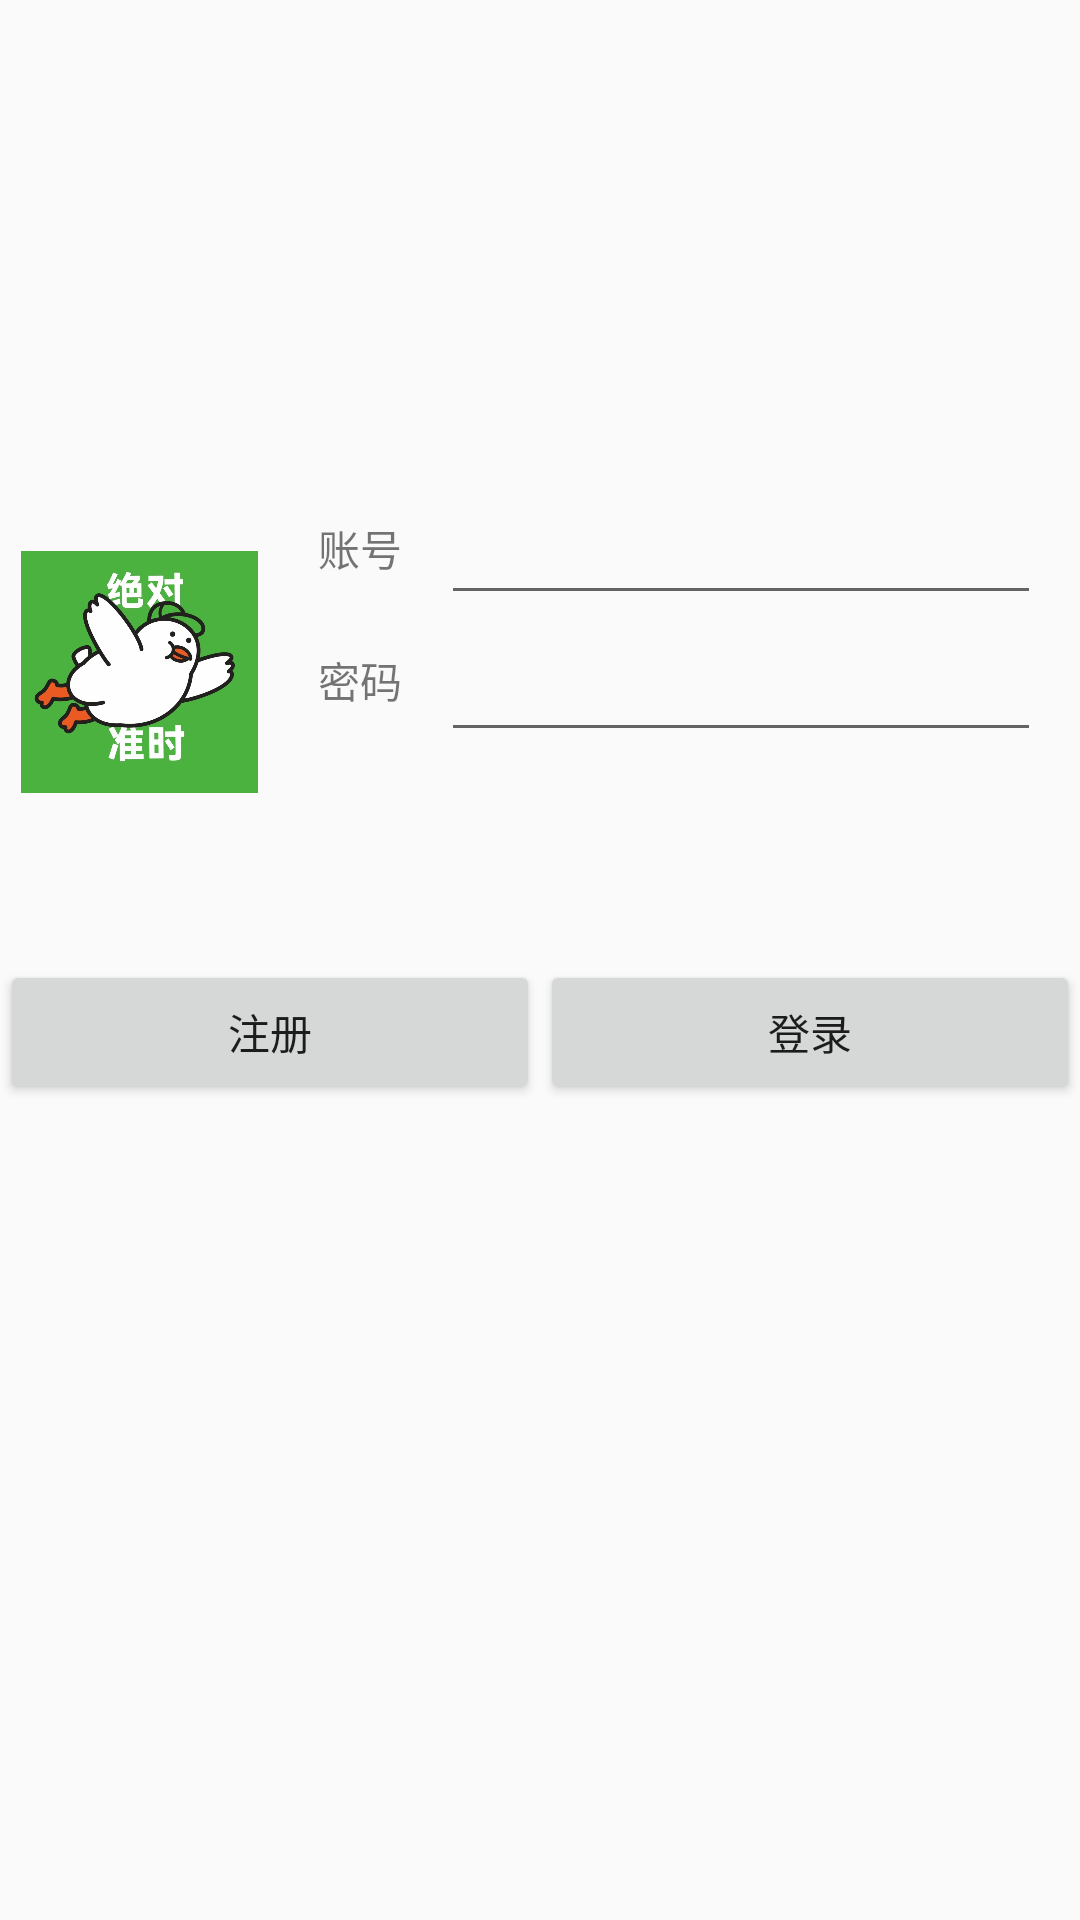

This screen was rendered from an Android layout file. Write that file and the resources it references.
<!-- AndroidManifest.xml: application theme Theme.SaveTheDate -->
<!-- res/layout/activity_first.xml -->
<?xml version="1.0" encoding="utf-8"?>
<LinearLayout xmlns:android="http://schemas.android.com/apk/res/android"
    xmlns:app="http://schemas.android.com/apk/res-auto"
    xmlns:tools="http://schemas.android.com/tools"
    android:layout_width="match_parent"
    android:layout_height="match_parent"
    android:orientation="vertical"
    tools:context=".MainActivity">

    <LinearLayout
        android:layout_width="match_parent"
        android:layout_height="0dp"
        android:layout_weight="0.5"
        android:orientation="vertical">

    </LinearLayout>
    <LinearLayout
        android:layout_width="match_parent"
        android:layout_height="0dp"
        android:layout_weight="1"
        android:orientation="vertical">
        <android.support.constraint.ConstraintLayout
            android:layout_width="match_parent"
            android:layout_height="0dp"
            android:layout_weight="3">
            <android.support.constraint.Guideline
                android:id="@+id/guideline"
                android:layout_width="wrap_content"
                android:layout_height="wrap_content"
                android:orientation="vertical"
                app:layout_constraintGuide_begin="93dp"/>
            <android.support.constraint.Guideline
                android:id="@+id/guideline2"
                android:layout_width="wrap_content"
                android:layout_height="wrap_content"
                android:orientation="horizontal"
                app:layout_constraintGuide_begin="33dp"/>
            <android.support.constraint.Guideline
                android:id="@+id/guideline3"
                android:layout_width="wrap_content"
                android:layout_height="wrap_content"
                android:orientation="horizontal"
                app:layout_constraintGuide_begin="76dp"/>
            <android.support.constraint.Guideline
                android:id="@+id/guideline4"
                android:layout_width="wrap_content"
                android:layout_height="wrap_content"
                android:orientation="horizontal"
                app:layout_constraintGuide_begin="121dp"/>
            <ImageView
                android:id="@+id/imageView"
                android:layout_width="79dp"
                android:layout_height="132dp"
                android:layout_marginStart="8dp"
                android:layout_marginTop="8dp"
                android:layout_marginEnd="8dp"
                android:layout_marginBottom="8dp"
                app:layout_constraintBottom_toBottomOf="parent"
                app:layout_constraintEnd_toStartOf="@+id/guideline"
                app:layout_constraintStart_toStartOf="parent"
                app:layout_constraintTop_toTopOf="parent"
                app:srcCompat="@drawable/firstpic"/>
            <TextView
                android:id="@+id/textView"
                android:layout_width="wrap_content"
                android:layout_height="wrap_content"
                android:layout_marginStart="8dp"
                android:layout_marginTop="8dp"
                android:layout_marginEnd="8dp"
                android:layout_marginBottom="8dp"
                android:text="账号"
                app:layout_constraintBottom_toTopOf="@+id/guideline3"
                app:layout_constraintEnd_toStartOf="@+id/edt_account"
                app:layout_constraintHorizontal_bias="0.5"
                app:layout_constraintStart_toEndOf="@+id/guideline"
                app:layout_constraintStart_toStartOf="@+id/guideline"
                app:layout_constraintTop_toTopOf="@+id/guideline2"/>
            <TextView
                android:id="@+id/textView2"
                android:layout_width="wrap_content"
                android:layout_height="wrap_content"
                android:layout_marginStart="8dp"
                android:layout_marginEnd="8dp"
                android:layout_marginTop="8dp"
                android:layout_marginBottom="8dp"
                android:text="密码"
                app:layout_constraintBottom_toTopOf="@+id/guideline4"
                app:layout_constraintEnd_toStartOf="@id/edt_pwd"
                app:layout_constraintStart_toEndOf="@+id/guideline"
                app:layout_constraintStart_toStartOf="@+id/guideline"
                app:layout_constraintTop_toTopOf="@+id/guideline3"/>
            <EditText
                android:id="@+id/edt_account"
                android:layout_width="200dp"
                android:layout_height="50dp"
                android:layout_marginTop="8dp"
                android:layout_marginEnd="8dp"
                android:layout_marginBottom="10dp"
                android:inputType="textPersonName"
                app:layout_constraintBottom_toTopOf="@+id/edt_pwd"
                app:layout_constraintEnd_toEndOf="parent"
                app:layout_constraintHorizontal_bias="0.5"
                app:layout_constraintStart_toEndOf="@+id/textView"
                app:layout_constraintTop_toTopOf="@+id/guideline2"/>
            <EditText
                android:id="@+id/edt_pwd"
                android:layout_width="200dp"
                android:layout_height="50dp"
                android:layout_marginTop="8dp"
                android:layout_marginEnd="8dp"
                android:layout_marginBottom="10dp"
                android:inputType="textPassword"
                app:layout_constraintBottom_toTopOf="@+id/guideline4"
                app:layout_constraintEnd_toEndOf="parent"
                app:layout_constraintHorizontal_bias="0.5"
                app:layout_constraintStart_toEndOf="@+id/textView2"
                app:layout_constraintTop_toTopOf="@+id/guideline3"/>
        </android.support.constraint.ConstraintLayout>
        <LinearLayout
            android:layout_width="match_parent"
            android:layout_height="0dp"
            android:layout_weight="1"
            android:orientation="horizontal">




            <Button
                android:id="@+id/btn_register"
                android:layout_width="wrap_content"
                android:layout_height="wrap_content"
                android:layout_weight="1"
                android:text="注册"/>
            <Button
                android:id="@+id/btn_login"
                android:layout_width="wrap_content"
                android:layout_height="wrap_content"
                android:layout_weight="1"
                android:text="登录"/>
        </LinearLayout>
    </LinearLayout>
    <LinearLayout
        android:layout_width="match_parent"
        android:layout_height="0dp"
        android:layout_weight="1"
        android:orientation="vertical">

    </LinearLayout>

</LinearLayout>
<!-- resources referenced by this layout -->
<resources>
  <!-- drawable firstpic: jpg bitmap (drawable-hdpi, 137909 bytes) -->
  <style name="Theme.SaveTheDate" parent="Theme.AppCompat.Light.DarkActionBar">
          
          <item name="windowNoTitle">true</item>
          <item name="colorPrimary">@color/white</item>
          <item name="colorPrimaryDark">@color/colorPrimaryDark</item>
          <item name="colorAccent">@color/colorAccent</item>
      </style>
  <!-- not gathered from this repository: default colours our renderer supplied (Android Studio template values) -->
  <color name="white">#FFFFFFFF</color>
  <color name="colorPrimaryDark">#FF3700B3</color>
  <color name="colorAccent">#FF03DAC5</color>
</resources>
